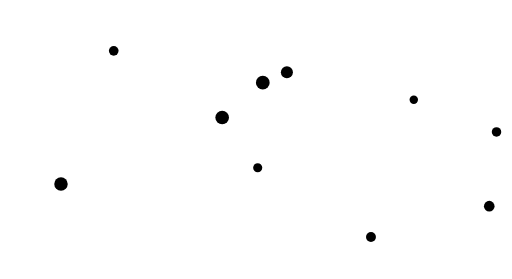
t = 0.00 s
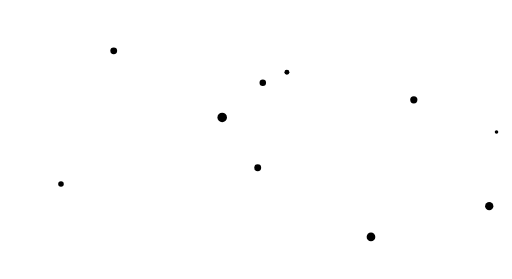
t = 0.34 s
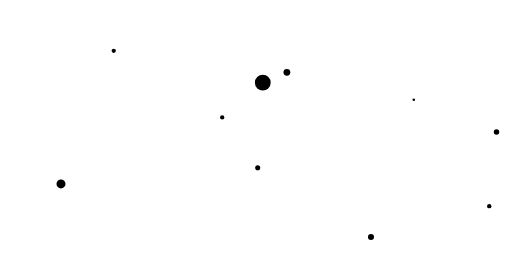
t = 0.71 s
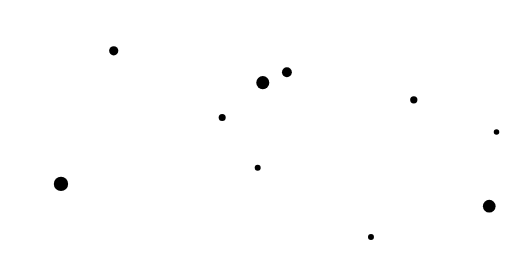
t = 1.05 s
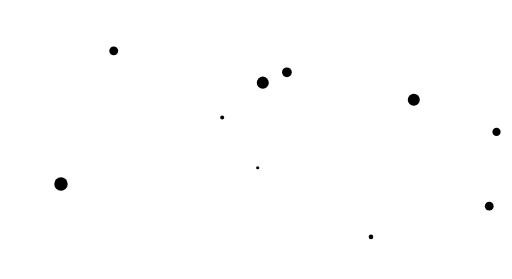
t = 1.39 s
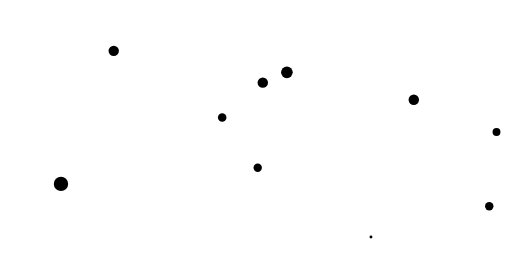
t = 1.63 s

The animated SVG that drew these frames (rendered in a browser with its animation timeline set to each time). Animation: 10 SMIL elements (animate=10); one cycle of 2.10 s, repeats indefinitely.

<?xml version="1.0" encoding="utf-8" ?>
<svg baseProfile="full" preserveAspectRatio="xMidYMid meet" version="1.1" viewBox="-1,-1,11,6" xmlns="http://www.w3.org/2000/svg" xmlns:ev="http://www.w3.org/2001/xml-events" xmlns:xlink="http://www.w3.org/1999/xlink"><defs /><circle cx="9.516077569496204" cy="3.4333774020490577" r="0.11451933900102078"><animate attributeName="r" dur="2.1s" repeatCount="indefinite" values="0.11451933900102078;0.06550548149437439;0.0989435803324526;0.09346860390132539;0.0754351377483451;0.0678942640030758;0.06839758326646544;0.0397340213586954;0.03395313561504695;0.07436364416576546;0.13653137577030405;0.1323809426058951;0.10578023373895147;0.09210990016782197;0.10095749671246135;0.07842644933244608;0.10302125924604326;0.1100500301232299;0.11066719612550907;0.11968792535031189;0.11451933900102078" /></circle><circle cx="7.89343460720464" cy="1.1458617340346118" r="0.09071129111122053"><animate attributeName="r" dur="2.1s" repeatCount="indefinite" values="0.09071129111122053;0.0643240733907982;0.055966498155410646;0.07964687536262108;0.07142136506012588;0.06150284105379441;0.07709031999210703;0.011165844343268063;0.009265688014114573;0.03820232653484441;0.07845448763646047;0.11120405525148977;0.13208786274973533;0.13071262775922113;0.1253174852039064;0.11655585887644584;0.10873319193131205;0.10564983045232285;0.09415148113638938;0.0990694627826005;0.09071129111122053" /></circle><circle cx="4.536664955568906" cy="2.6075758690462587" r="0.09787340655272737"><animate attributeName="r" dur="2.1s" repeatCount="indefinite" values="0.09787340655272737;0.05273329847576948;0.07355526277084899;0.07346761941125575;0.07822683964249204;0.03923713354190662;0.04798053478318305;0.05688981654070167;0.07693411678061308;0.028100415521081328;0.06440587129371692;0.03806248140758421;0.041615524975379646;0.026147955463172258;0.056750736892890195;0.09379978288848662;0.08677129917263894;0.08771535023647037;0.07803349826131988;0.11699258625444614;0.09787340655272737" /></circle><circle cx="0.30607803557368585" cy="2.9554106746221223" r="0.14504775647014434"><animate attributeName="r" dur="2.1s" repeatCount="indefinite" values="0.14504775647014434;0.05880402605150203;0.08723454831344858;0.0464859105009427;0.10185616031063142;0.10184736238386712;0.10428785534232082;0.09437176803794994;0.13424037239792339;0.13538382064491888;0.15426604527673204;0.16033165802293256;0.15892392958038726;0.1452691998617405;0.1435454126639954;0.1397021383324481;0.1678742312640264;0.18478684814704713;0.17198948493018149;0.16708366503768035;0.14504775647014434" /></circle><circle cx="9.672460565582808" cy="1.837571179996071" r="0.10194658500322748"><animate attributeName="r" dur="2.1s" repeatCount="indefinite" values="0.10194658500322748;0.06949249421555193;0.04426534952658122;0.035174683339270936;0.049227956542637986;0.06540571194442599;0.08871093708456691;0.04903770482703067;0.0840988648137772;0.049946718508066215;0.05940537211735649;0.031233176277456125;0.06994020914284249;0.08460103123860978;0.1014738728518067;0.09416675781611863;0.07541058467074362;0.05449391811797171;0.08053671108257004;0.1084372713605;0.10194658500322748" /></circle><circle cx="6.972679972954014" cy="4.095200961308205" r="0.10675345280355376"><animate attributeName="r" dur="2.1s" repeatCount="indefinite" values="0.10675345280355376;0.09273497807041742;0.10418022308927785;0.09089948919978265;0.09924100980506721;0.049183929212071154;0.0339156942821302;0.07551529289786402;0.03688320518419304;0.03798676926083512;0.0642076287057968;0.007612413016916747;0.05505701350956483;0.060484619686080994;0.0173653394124292;0.012669260840651517;0.04997100253862594;0.08959052130591713;0.10942260943301389;0.10672732530386905;0.10675345280355376" /></circle><circle cx="3.7728928520224523" cy="1.5259128804653599" r="0.14657935928046711"><animate attributeName="r" dur="2.1s" repeatCount="indefinite" values="0.14657935928046711;0.08100568505214573;0.09150157158394424;0.1063471039490227;0.09175106724544249;0.06920405456031961;0.05878071070696147;0.04217142966860807;0.06370390805739426;0.06337154695682098;0.07564050015473091;0.031885412153359355;0.03458566499527568;0.04718181332024091;0.02882934399804632;0.08086013240456526;0.10154998937342785;0.1316023603649676;0.15157798955276305;0.14225729714988294;0.14657935928046711" /></circle><circle cx="5.1645686960314885" cy="0.5550365517644673" r="0.12966159857152293"><animate attributeName="r" dur="2.1s" repeatCount="indefinite" values="0.12966159857152293;0.04631185463499212;0.03153347157751491;0.05577458544562074;0.04630075314321201;0.019705048962174943;0.06709017595583328;0.07530880164314521;0.10241944143991853;0.09085342188965544;0.1062628309813726;0.13048354374394447;0.12473041169475461;0.10496362216192981;0.10476458094657533;0.11124597445605505;0.13918052830077204;0.13304167490703991;0.11924659280021808;0.11263553095379279;0.12966159857152293" /></circle><circle cx="1.440343551479184" cy="0.09366474632114374" r="0.1041420603921999"><animate attributeName="r" dur="2.1s" repeatCount="indefinite" values="0.1041420603921999;0.08092660521532112;0.07035891927442035;0.06992630485337317;0.0839526231973295;0.1335735177804662;0.08147849355441973;0.034572576832196826;0.05062772965472349;0.08588060735060475;0.0989020925429046;0.06253265369277318;0.08829867184554352;0.10249443004035236;0.07663288750468225;0.10587808384207621;0.11832748864465739;0.12613819788755998;0.13159441930928512;0.10662644579599125;0.1041420603921999" /></circle><circle cx="4.6459534573010774" cy="0.777010219830192" r="0.14773563394905803"><animate attributeName="r" dur="2.1s" repeatCount="indefinite" values="0.14773563394905803;0.06897427629660152;0.017018252695555704;0.06469103663459969;0.08527048238935864;0.13160284689127102;0.16603025102968222;0.17116740864059016;0.1748150419677195;0.1529599528665955;0.14031171292307976;0.12940746553573032;0.13927127677572743;0.13397676602724745;0.1154825491813657;0.11174983773265526;0.11307514997133433;0.1226580132518902;0.15411953496514072;0.14942789498821551;0.14773563394905803" /></circle></svg>